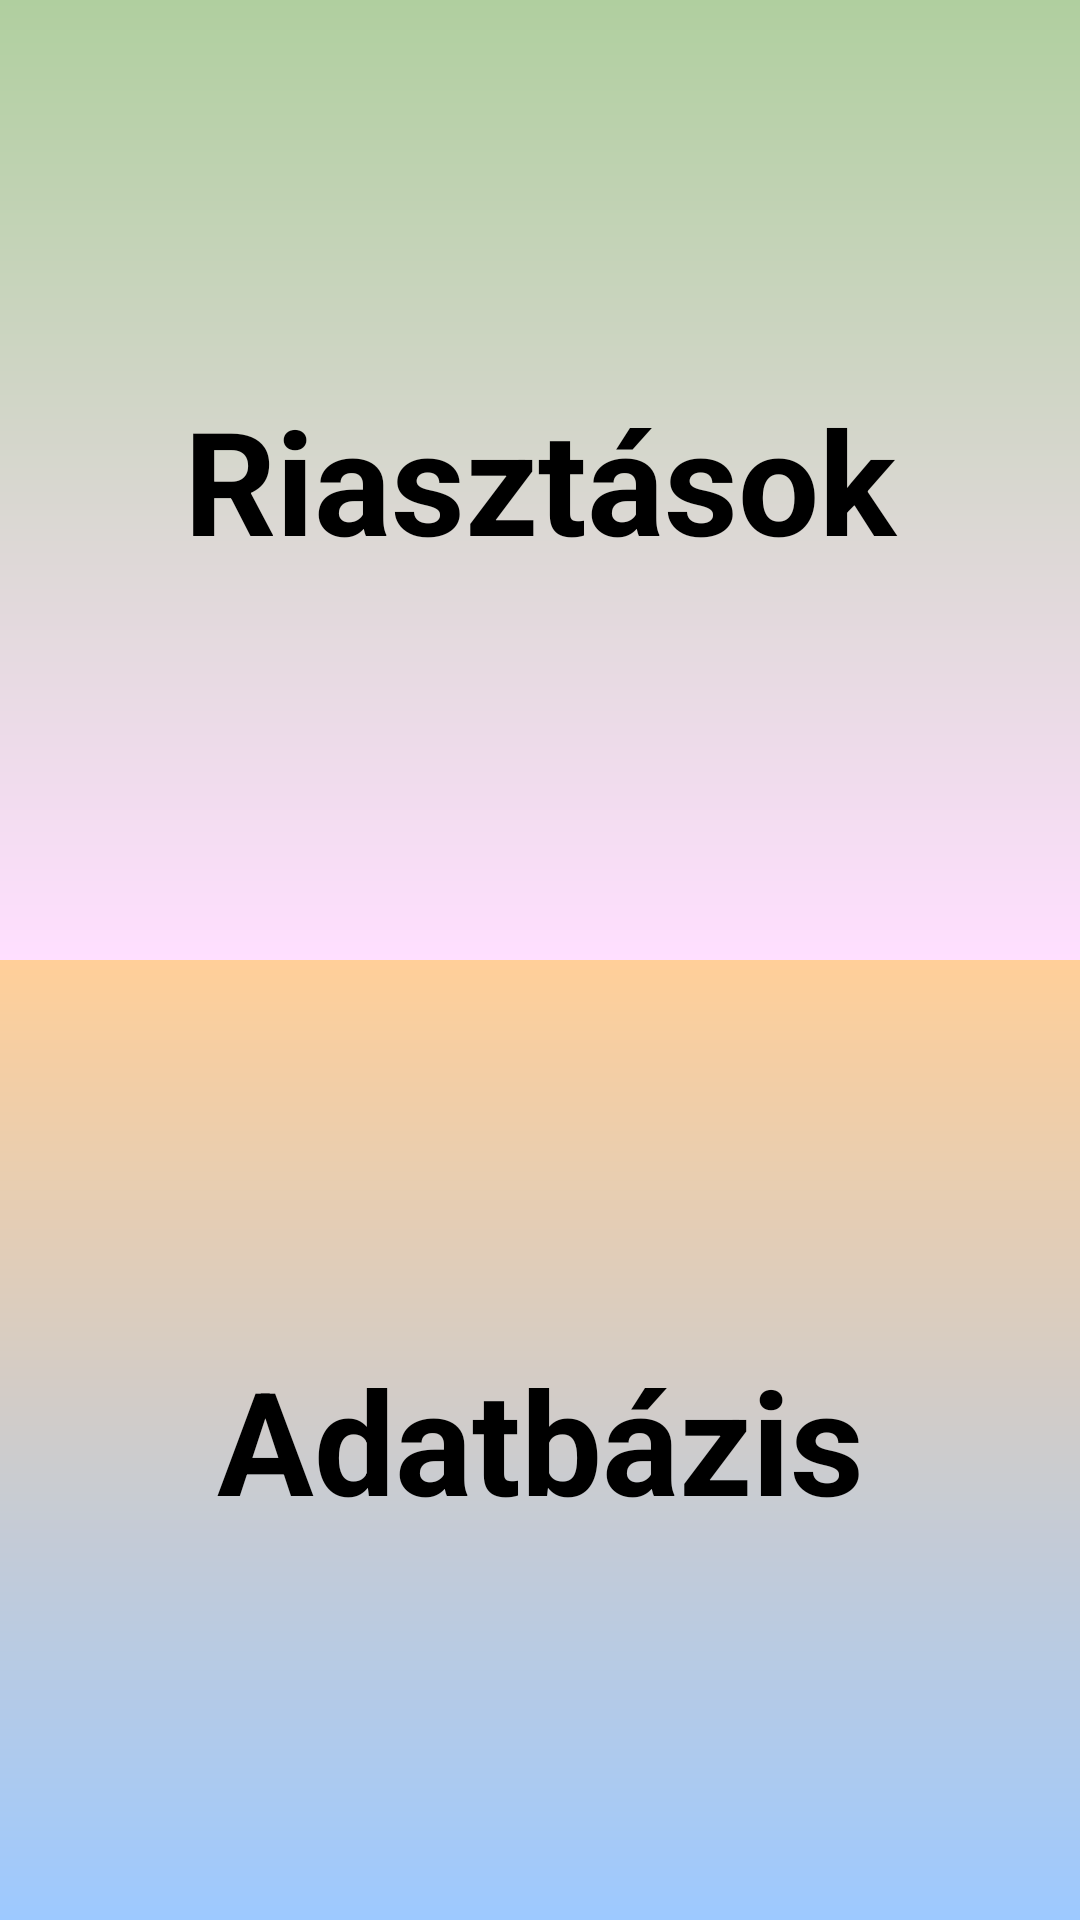

This screen was rendered from an Android layout file. Write that file and the resources it references.
<!-- AndroidManifest.xml: application theme Theme.PillWatch -->
<!-- res/layout/activity_direction.xml -->
<?xml version="1.0" encoding="utf-8"?>
<androidx.constraintlayout.widget.ConstraintLayout xmlns:android="http://schemas.android.com/apk/res/android"
    xmlns:app="http://schemas.android.com/apk/res-auto"
    xmlns:tools="http://schemas.android.com/tools"
    android:id="@+id/main"
    android:layout_width="match_parent"
    android:layout_height="match_parent"
    tools:context=".Direction">

    <LinearLayout
        android:id="@+id/layout_top"
        android:layout_width="match_parent"
        android:layout_height="match_parent"
        android:orientation="vertical"
        android:weightSum="1"
        app:layout_constraintBottom_toBottomOf="parent"
        app:layout_constraintEnd_toEndOf="parent"
        app:layout_constraintStart_toStartOf="parent"
        app:layout_constraintTop_toTopOf="parent">

        <LinearLayout
            android:layout_width="match_parent"
            android:layout_height="match_parent"
            android:layout_weight="0.5"
            android:orientation="horizontal">

            <Button
                android:id="@+id/alarmDirectionButton"
                android:layout_width="match_parent"
                android:layout_height="match_parent"
                android:background="@drawable/gradiant_reminder"
                android:text="Riasztások"
                android:textAppearance="@style/TextAppearance.AppCompat.Large"
                android:textColor="#000000"
                android:textSize="48sp"
                android:textStyle="bold"
                app:backgroundTint="@null"
                app:layout_constraintBottom_toBottomOf="parent"
                app:layout_constraintEnd_toEndOf="parent"
                app:layout_constraintHorizontal_bias="0.0"
                app:layout_constraintStart_toStartOf="parent"
                app:layout_constraintTop_toBottomOf="parent" />
        </LinearLayout>

        <LinearLayout
            android:layout_width="match_parent"
            android:layout_height="match_parent"
            android:layout_weight="0.5"
            android:orientation="horizontal">

            <Button
                android:id="@+id/databaseDirectionButton"
                android:layout_width="match_parent"
                android:layout_height="match_parent"
                android:background="@drawable/gradiant_database"
                android:text="Adatbázis"
                android:textAppearance="@style/TextAppearance.AppCompat.Large"
                android:textColor="#000000"
                android:textSize="48sp"
                android:textStyle="bold"
                app:backgroundTint="@null"
                app:layout_constraintEnd_toEndOf="parent"
                app:layout_constraintStart_toStartOf="parent"
                app:layout_constraintTop_toTopOf="parent" />
        </LinearLayout>
    </LinearLayout>






</androidx.constraintlayout.widget.ConstraintLayout>
<!-- resources referenced by this layout -->
<resources>
  <!-- drawable gradiant_database (drawable) -->
  <?xml version="1.0" encoding="utf-8"?>
  <shape
      android:shape="rectangle"
      xmlns:android="http://schemas.android.com/apk/res/android">
  
      <gradient
          android:startColor="#FFCF99"
          android:endColor="#9DC9FF"
          android:angle="270"
          android:type="linear" />
  
  </shape>
  <!-- drawable gradiant_reminder (drawable) -->
  <?xml version="1.0" encoding="utf-8"?>
  <shape android:shape="rectangle"
      xmlns:android="http://schemas.android.com/apk/res/android">
  
      <gradient
          android:startColor="#B0CF9F"
          android:endColor="#FFDFFF"
          android:angle="270"
          android:type="linear" />
  
  </shape>
  <style name="Theme.PillWatch" parent="Base.Theme.PillWatch" />
  <style name="Base.Theme.PillWatch" parent="Theme.Material3.DayNight.NoActionBar">
          
          
      </style>
</resources>
